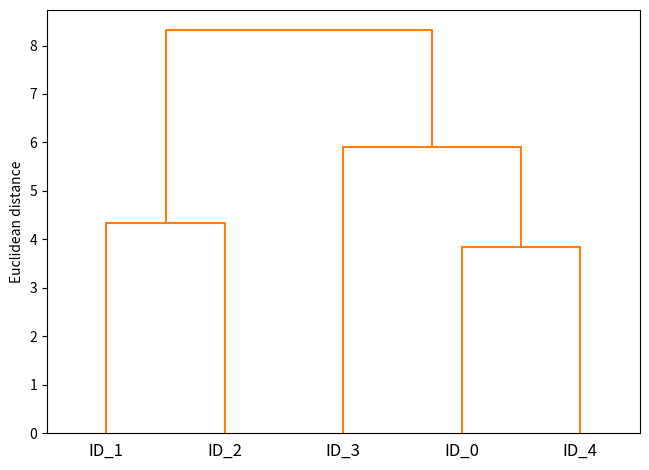

Python code for this plot:
'''
Created on 2017. 7. 10.

[redacted]
'''
import pandas as pd
import numpy as np
import matplotlib.pyplot as plt

from scipy.spatial.distance import pdist, squareform
from scipy.cluster.hierarchy import linkage, dendrogram

def hierarchical_tree_example():
    #random sample generate
    np.random.seed(123)
    variables = ['X', 'Y', 'Z']
    labels = ['ID_0', 'ID_1', 'ID_2', 'ID_3', 'ID_4']
    X = np.random.random_sample([5,3])*10
    df = pd.DataFrame(X, columns=variables, index=labels)

    #calculate distance
    row_dist = pd.DataFrame(squareform(pdist(df, metric='euclidean')), columns=labels, index=labels)
    
    row_clusters = linkage(pdist(df, metric='euclidean'), method='complete')
    
    #make dendrogram black
    row_dendr = dendrogram(row_clusters, labels=labels, color_threshold=np.inf)
    
    plt.tight_layout()
    plt.ylabel('Euclidean distance')
    plt.show()

if __name__ == '__main__':
    hierarchical_tree_example()